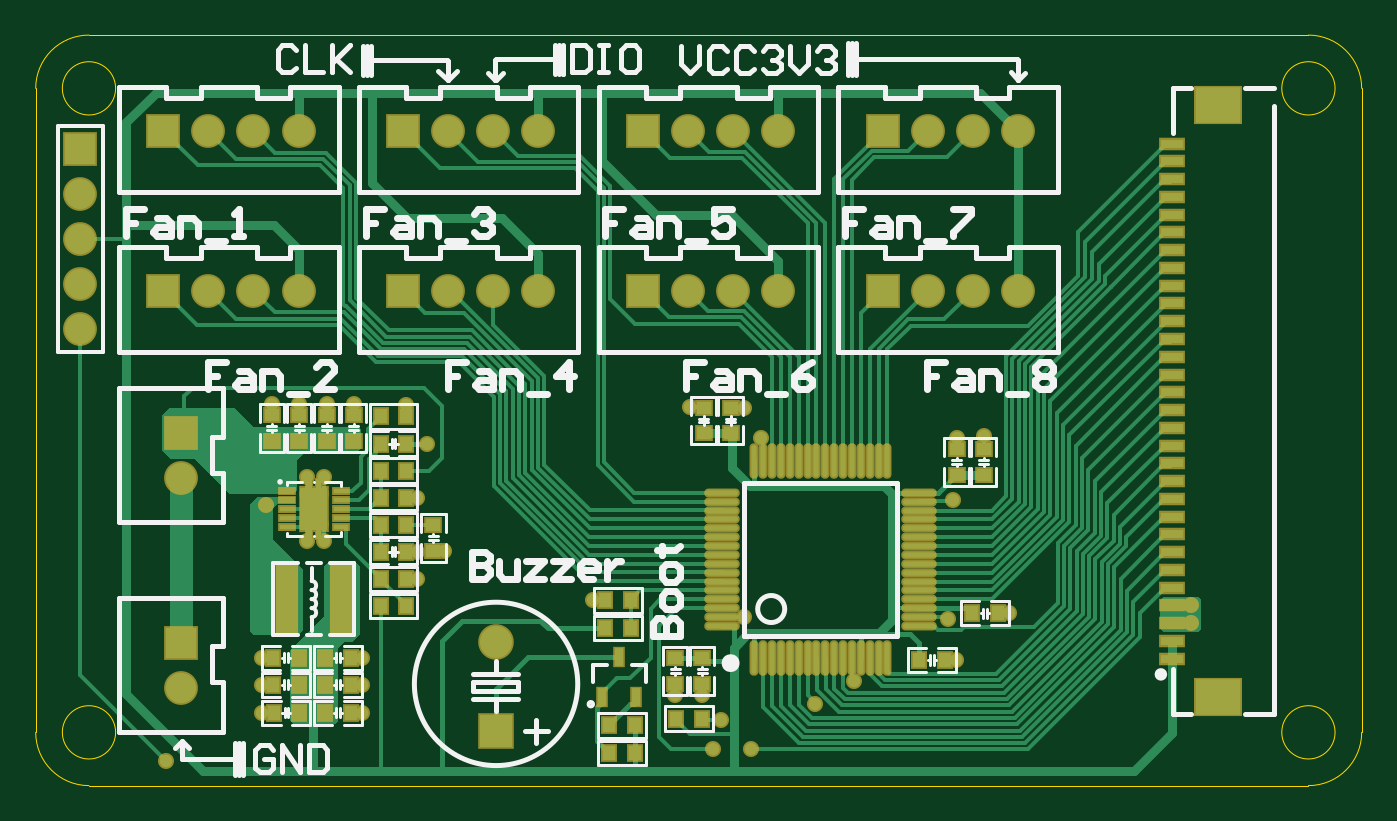
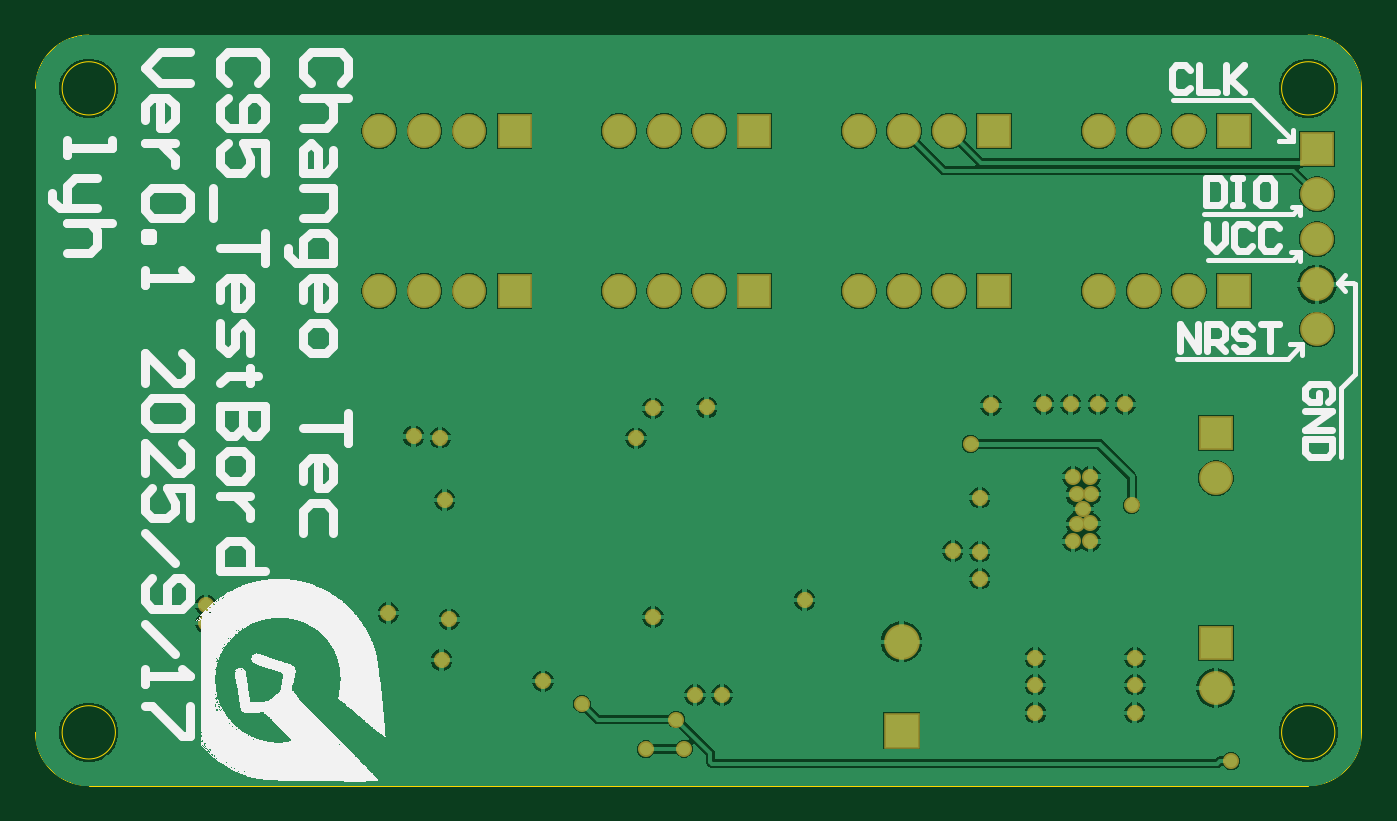
Circuit board: 10 layer files. Board 74.7 x 42.3 mm.
- drill: PCB1.DRL (1280 bytes)
- bottom_copper: PCB1.GBL (45363 bytes)
- bottom_silk: PCB1.GBO (54629 bytes)
- paste: PCB1.GBP (266 bytes)
- bottom_mask: PCB1.GBS (2323 bytes)
- outline: PCB1.GM1 (896 bytes)
- top_copper: PCB1.GTL (27235 bytes)
- top_silk: PCB1.GTO (20336 bytes)
- paste: PCB1.GTP (3913 bytes)
- top_mask: PCB1.GTS (8094 bytes)

=== drill: PCB1.DRL (1280 bytes, source withheld) ===
=== bottom_copper: PCB1.GBL (45363 bytes, source omitted) ===
=== bottom_silk: PCB1.GBO (54629 bytes, source omitted) ===
=== paste: PCB1.GBP ===
G04*
G04 #@! TF.GenerationSoftware,Altium Limited,Altium Designer,24.0.1 (36)*
G04*
G04 Layer_Color=128*
%FSLAX44Y44*%
%MOMM*%
G71*
G04*
G04 #@! TF.SameCoordinates,3FE1674D-11C2-4531-B8C6-FC8791136C40*
G04*
G04*
G04 #@! TF.FilePolarity,Positive*
G04*
G01*
G75*
M02*

=== bottom_mask: PCB1.GBS ===
G04*
G04 #@! TF.GenerationSoftware,Altium Limited,Altium Designer,24.0.1 (36)*
G04*
G04 Layer_Color=16711935*
%FSLAX44Y44*%
%MOMM*%
G71*
G04*
G04 #@! TF.SameCoordinates,3FE1674D-11C2-4531-B8C6-FC8791136C40*
G04*
G04*
G04 #@! TF.FilePolarity,Negative*
G04*
G01*
G75*
%ADD39R,2.0032X2.0032*%
%ADD40C,2.0032*%
%ADD41C,1.9032*%
%ADD42R,1.9032X1.9032*%
%ADD43R,1.9032X1.9032*%
%ADD44C,0.9032*%
D39*
X728218Y390036D02*
D03*
D40*
Y440036D02*
D03*
D41*
X494284Y615950D02*
D03*
Y641350D02*
D03*
Y666750D02*
D03*
Y692150D02*
D03*
X617220Y637540D02*
D03*
X591820D02*
D03*
X566420D02*
D03*
X1022350D02*
D03*
X996950D02*
D03*
X971550D02*
D03*
X551180Y532130D02*
D03*
X617220Y727710D02*
D03*
X591820D02*
D03*
X566420D02*
D03*
X1022350D02*
D03*
X996950D02*
D03*
X971550D02*
D03*
X887307Y637540D02*
D03*
X861907D02*
D03*
X836507D02*
D03*
X887307Y727710D02*
D03*
X861907D02*
D03*
X836507D02*
D03*
X752263Y637540D02*
D03*
X726863D02*
D03*
X701463D02*
D03*
X752263Y727710D02*
D03*
X726863D02*
D03*
X701463D02*
D03*
X551180Y414020D02*
D03*
D42*
X494284Y717550D02*
D03*
X541020Y637540D02*
D03*
X946150D02*
D03*
X541020Y727710D02*
D03*
X946150D02*
D03*
X811107Y637540D02*
D03*
Y727710D02*
D03*
X676063Y637540D02*
D03*
Y727710D02*
D03*
D43*
X551180Y557530D02*
D03*
Y439420D02*
D03*
D44*
X782828Y463550D02*
D03*
X542544Y372872D02*
D03*
X855020Y396240D02*
D03*
X908304Y405130D02*
D03*
X982980Y452616D02*
D03*
X985520Y519950D02*
D03*
X1003046Y555752D02*
D03*
X988060Y554990D02*
D03*
X837946Y572008D02*
D03*
X868172Y571500D02*
D03*
X629666Y506476D02*
D03*
X622046Y506730D02*
D03*
X621792Y523240D02*
D03*
X629666Y522986D02*
D03*
X625871Y514768D02*
D03*
X621871Y532980D02*
D03*
X631671D02*
D03*
X621871Y496556D02*
D03*
X631671D02*
D03*
X602234Y573786D02*
D03*
X617474D02*
D03*
X632968D02*
D03*
X648208D02*
D03*
X677926Y573140D02*
D03*
X684138Y521208D02*
D03*
X699378Y491098D02*
D03*
X684138Y490728D02*
D03*
Y475488D02*
D03*
X652918Y431038D02*
D03*
Y415798D02*
D03*
X652780Y400050D02*
D03*
X596900D02*
D03*
X596784Y415798D02*
D03*
Y431038D02*
D03*
X877709Y554672D02*
D03*
X868172Y453898D02*
D03*
X829310Y410072D02*
D03*
X844550D02*
D03*
X850646Y379730D02*
D03*
X872236Y379476D02*
D03*
X930077Y417835D02*
D03*
X987298Y429768D02*
D03*
X1017270Y456184D02*
D03*
X1119886Y450596D02*
D03*
Y460502D02*
D03*
X598678Y516890D02*
D03*
X689356Y551434D02*
D03*
M02*

=== outline: PCB1.GM1 ===
G04*
G04 #@! TF.GenerationSoftware,Altium Limited,Altium Designer,24.0.1 (36)*
G04*
G04 Layer_Color=16711935*
%FSLAX44Y44*%
%MOMM*%
G71*
G04*
G04 #@! TF.SameCoordinates,3FE1674D-11C2-4531-B8C6-FC8791136C40*
G04*
G04*
G04 #@! TF.FilePolarity,Positive*
G04*
G01*
G75*
%ADD52C,0.0127*%
D52*
X1185968Y359020D02*
G03*
X1215968Y389020I0J30000D01*
G01*
Y751710D02*
G03*
X1185968Y781710I-30000J0D01*
G01*
X499180Y781710D02*
G03*
X469180Y751710I0J-30000D01*
G01*
Y389020D02*
G03*
X499180Y359020I30000J0D01*
G01*
X514180Y751710D02*
G03*
X514180Y751710I-15000J0D01*
G01*
X1200968Y751710D02*
G03*
X1200968Y751710I-15000J0D01*
G01*
X514180Y389020D02*
G03*
X514180Y389020I-15000J0D01*
G01*
X1200968Y389020D02*
G03*
X1200968Y389020I-15000J0D01*
G01*
X1215968Y751710D02*
X1215968Y389020D01*
X499180Y781710D02*
X1185968Y781710D01*
X469180Y751710D02*
X469180Y389020D01*
X499180Y359020D02*
X1185968Y359020D01*
M02*

=== top_copper: PCB1.GTL (27235 bytes, source omitted) ===
=== top_silk: PCB1.GTO (20336 bytes, source omitted) ===
=== paste: PCB1.GTP ===
G04*
G04 #@! TF.GenerationSoftware,Altium Limited,Altium Designer,24.0.1 (36)*
G04*
G04 Layer_Color=8421504*
%FSLAX44Y44*%
%MOMM*%
G71*
G04*
G04 #@! TF.SameCoordinates,3FE1674D-11C2-4531-B8C6-FC8791136C40*
G04*
G04*
G04 #@! TF.FilePolarity,Positive*
G04*
G01*
G75*
%ADD19R,0.7500X0.8500*%
%ADD20R,0.4500X1.0000*%
%ADD21O,1.8000X0.3000*%
%ADD22O,0.3000X1.8000*%
%ADD23R,1.2500X0.5000*%
%ADD24R,2.5000X2.0000*%
%ADD25R,0.8000X0.3000*%
%ADD26R,1.5200X2.4000*%
%ADD27R,1.1000X3.7000*%
%ADD28R,0.8500X0.7500*%
D19*
X792088Y392938D02*
D03*
X806588D02*
D03*
X792088Y377444D02*
D03*
X806588D02*
D03*
X804556Y447802D02*
D03*
X790056D02*
D03*
X804556Y463296D02*
D03*
X790056D02*
D03*
X844180Y396748D02*
D03*
X829680D02*
D03*
X646568Y400050D02*
D03*
X632068D02*
D03*
X981086Y429768D02*
D03*
X966586D02*
D03*
X663426Y460248D02*
D03*
X677926D02*
D03*
X677926Y551688D02*
D03*
X663426D02*
D03*
X677926Y536448D02*
D03*
X663426D02*
D03*
X646706Y415798D02*
D03*
X632206D02*
D03*
X646706Y431038D02*
D03*
X632206D02*
D03*
X602996Y415798D02*
D03*
X617496D02*
D03*
X602996Y431038D02*
D03*
X617496D02*
D03*
X663426Y505968D02*
D03*
X677926D02*
D03*
X663426Y566928D02*
D03*
X677926D02*
D03*
X663426Y521208D02*
D03*
X677926D02*
D03*
X663426Y475488D02*
D03*
X677926D02*
D03*
Y490728D02*
D03*
X663426D02*
D03*
X617612Y400050D02*
D03*
X603112D02*
D03*
X996558Y456184D02*
D03*
X1011058D02*
D03*
D20*
X797814Y431366D02*
D03*
X807314Y408686D02*
D03*
X788314D02*
D03*
D21*
X855852Y448910D02*
D03*
Y453910D02*
D03*
Y458910D02*
D03*
Y463910D02*
D03*
Y468910D02*
D03*
Y473910D02*
D03*
X855852Y478910D02*
D03*
Y483910D02*
D03*
X855852Y488910D02*
D03*
Y493910D02*
D03*
Y498910D02*
D03*
Y503910D02*
D03*
Y508910D02*
D03*
X855852Y513910D02*
D03*
Y518910D02*
D03*
X855852Y523910D02*
D03*
X966852Y523910D02*
D03*
Y518910D02*
D03*
Y513910D02*
D03*
Y508910D02*
D03*
Y503910D02*
D03*
Y498910D02*
D03*
Y493910D02*
D03*
Y488910D02*
D03*
Y483910D02*
D03*
Y478910D02*
D03*
Y473910D02*
D03*
X966852Y468910D02*
D03*
Y463910D02*
D03*
X966852Y458910D02*
D03*
Y453910D02*
D03*
Y448910D02*
D03*
D22*
X873852Y541910D02*
D03*
X878852Y541910D02*
D03*
X883852D02*
D03*
X888852Y541910D02*
D03*
X893852D02*
D03*
X898852D02*
D03*
X903852D02*
D03*
X908852D02*
D03*
X913852Y541910D02*
D03*
X918852D02*
D03*
X923852D02*
D03*
X928852Y541910D02*
D03*
X933852D02*
D03*
X938852D02*
D03*
X943852D02*
D03*
X948852D02*
D03*
Y430656D02*
D03*
X943852D02*
D03*
X938852D02*
D03*
X933852D02*
D03*
X928852D02*
D03*
X923852D02*
D03*
X918852D02*
D03*
X913852D02*
D03*
X908852D02*
D03*
X903852D02*
D03*
X898852D02*
D03*
X893852D02*
D03*
X888852D02*
D03*
X883852D02*
D03*
X878852D02*
D03*
X873852D02*
D03*
D23*
X1109218Y700550D02*
D03*
Y690550D02*
D03*
Y660550D02*
D03*
Y640550D02*
D03*
Y610550D02*
D03*
Y600550D02*
D03*
Y590550D02*
D03*
Y580550D02*
D03*
Y540550D02*
D03*
Y530550D02*
D03*
Y550550D02*
D03*
Y560550D02*
D03*
Y520550D02*
D03*
Y510550D02*
D03*
Y500550D02*
D03*
Y490550D02*
D03*
Y480550D02*
D03*
Y470550D02*
D03*
Y460550D02*
D03*
Y450550D02*
D03*
Y440550D02*
D03*
Y430550D02*
D03*
Y570550D02*
D03*
Y620550D02*
D03*
Y630550D02*
D03*
Y650550D02*
D03*
Y670550D02*
D03*
Y680550D02*
D03*
Y710550D02*
D03*
Y720550D02*
D03*
D24*
X1134968Y742450D02*
D03*
Y408650D02*
D03*
D25*
X610857Y524857D02*
D03*
Y519858D02*
D03*
Y514857D02*
D03*
Y509858D02*
D03*
Y504857D02*
D03*
X640855D02*
D03*
Y509858D02*
D03*
Y514857D02*
D03*
Y524857D02*
D03*
Y519858D02*
D03*
D26*
X625871Y514768D02*
D03*
D27*
X640856Y464058D02*
D03*
X610856D02*
D03*
D28*
X602234Y567574D02*
D03*
Y553074D02*
D03*
X617474Y567574D02*
D03*
Y553074D02*
D03*
X648208Y567574D02*
D03*
Y553074D02*
D03*
X632968Y567574D02*
D03*
Y553074D02*
D03*
X693166Y491098D02*
D03*
Y505598D02*
D03*
X829310Y430784D02*
D03*
Y416284D02*
D03*
X844550Y430784D02*
D03*
Y416284D02*
D03*
X845312Y571892D02*
D03*
Y557392D02*
D03*
X860552Y571892D02*
D03*
Y557392D02*
D03*
X987806Y548524D02*
D03*
Y534024D02*
D03*
X1003046Y548524D02*
D03*
Y534024D02*
D03*
M02*

=== top_mask: PCB1.GTS (8094 bytes, source omitted) ===
